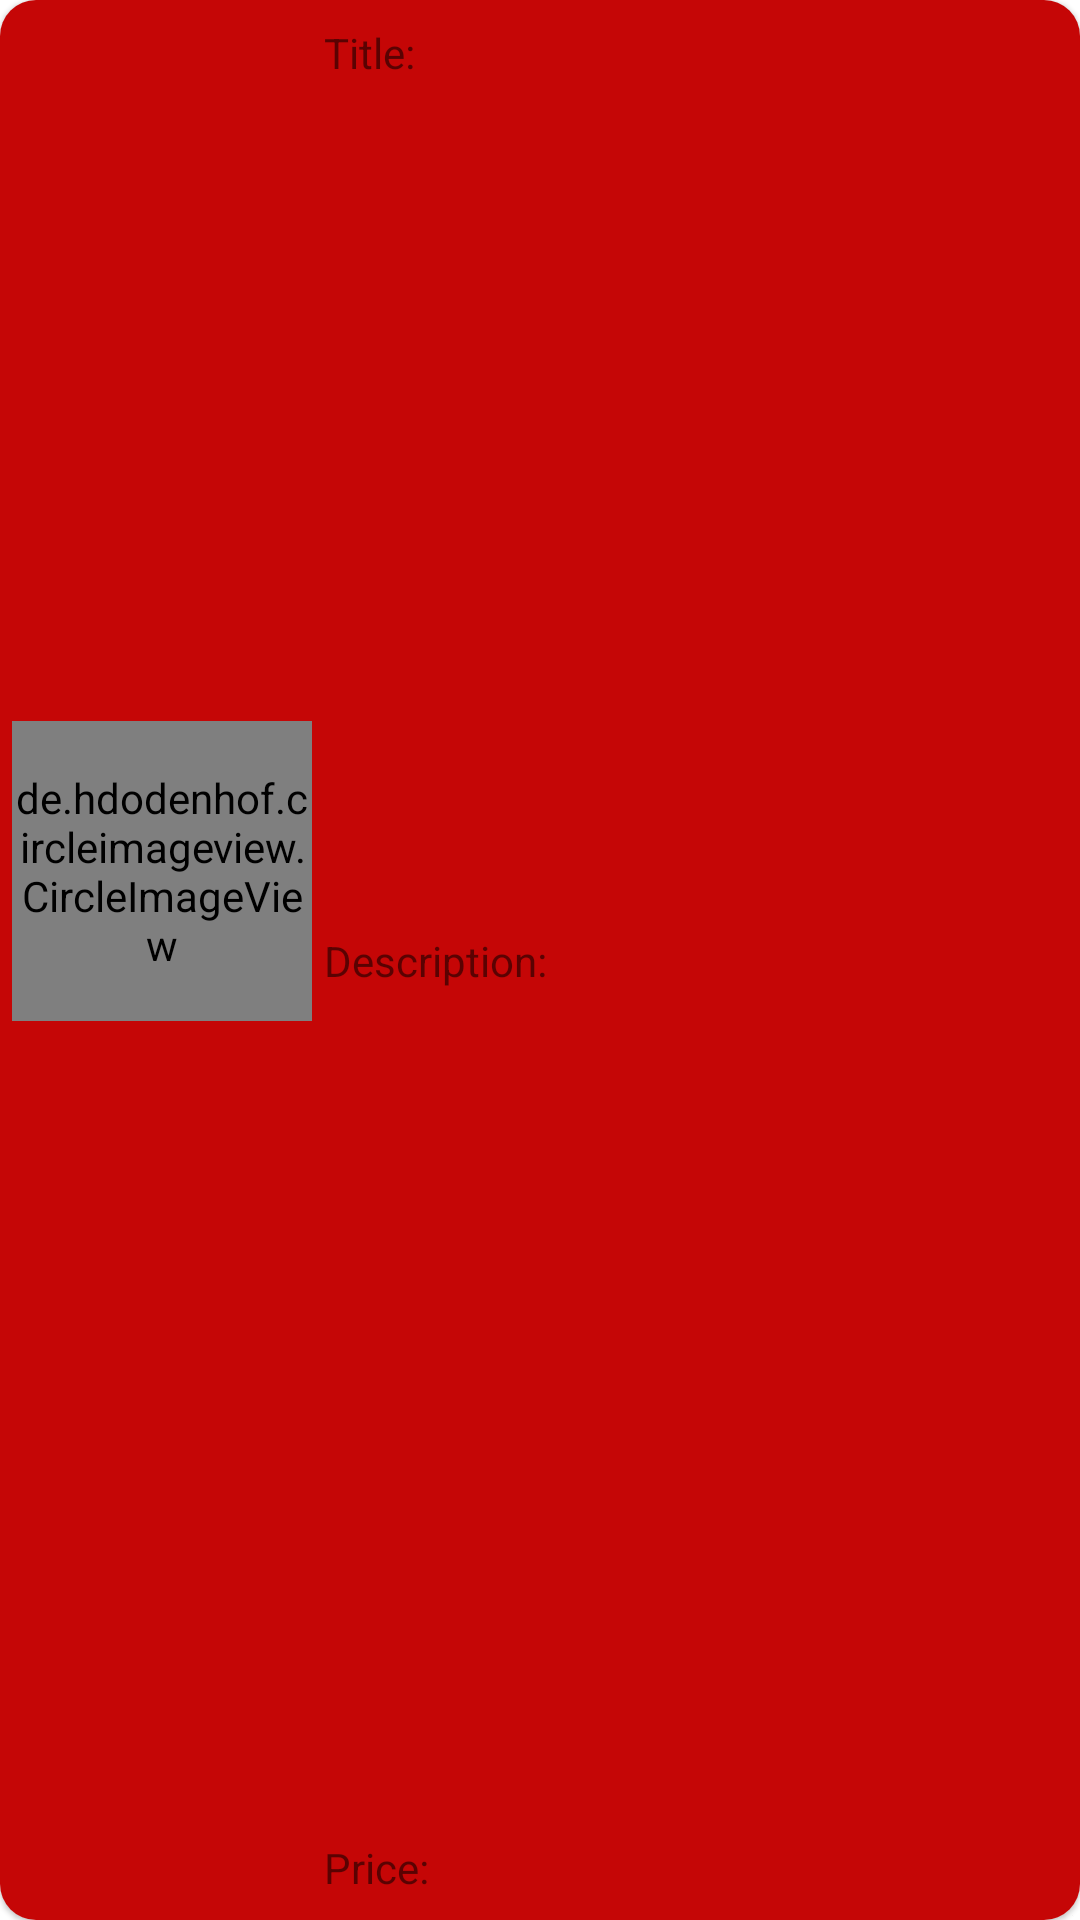

Layout XML and referenced resources for this Android screen:
<!-- AndroidManifest.xml: application theme Theme.NavifationView -->
<!-- res/layout/recyler_view_new_item.xml -->
<?xml version="1.0" encoding="utf-8"?>
<layout xmlns:android="http://schemas.android.com/apk/res/android"
    xmlns:app="http://schemas.android.com/apk/res-auto"
    xmlns:tools="http://schemas.android.com/tools">

    <data>

        <variable
            name="retrofit"
            type="com.example.navifationview.retrofit_data_model.RetrofitDataModel.Product" />

    </data>

    <com.google.android.material.card.MaterialCardView
        android:layout_width="match_parent"
        android:layout_height="wrap_content"
        android:layout_margin="12dp"
        android:background="@color/black"
        app:cardCornerRadius="12dp">

        <androidx.constraintlayout.widget.ConstraintLayout
            android:id="@+id/constraintLayout"
            android:layout_width="match_parent"
            android:layout_height="match_parent"
            android:background="#C50606">



            <de.hdodenhof.circleimageview.CircleImageView
                android:id="@+id/profile_image"
                android:layout_width="100dp"
                android:layout_height="100dp"
                android:layout_margin="4dp"
                android:layout_marginStart="4dp"
                app:civ_border_color="#FF000000"
                app:civ_border_width="2dp"
                app:layout_constraintBottom_toBottomOf="@+id/constraintLayout"
                app:layout_constraintStart_toStartOf="@+id/constraintLayout"
                app:layout_constraintTop_toTopOf="@+id/constraintLayout"
                app:layout_constraintVertical_bias="0.444" />

            <TextView
                android:id="@+id/title"
                android:layout_width="wrap_content"
                android:layout_height="wrap_content"
                android:text="Title:"
                android:layout_marginTop="8dp"
                android:layout_marginLeft="4dp"
                app:layout_constraintStart_toEndOf="@+id/profile_image"
                app:layout_constraintTop_toTopOf="@+id/constraintLayout"/>
                />

            <TextView
                android:id="@+id/description"
                android:layout_width="wrap_content"
                android:layout_height="wrap_content"
                android:layout_marginLeft="4dp"
                android:text="Description:"
                app:layout_constraintStart_toEndOf="@+id/profile_image"
                app:layout_constraintEnd_toEndOf="@+id/barrier"
                app:layout_constraintTop_toBottomOf="@+id/title"
                app:layout_constraintBottom_toTopOf="@+id/price"/>
            <TextView
                android:id="@+id/price"
                android:layout_width="wrap_content"
                android:layout_height="wrap_content"
                android:text="Price:"
               android:layout_marginBottom="8dp"
                android:layout_marginLeft="4dp"
                app:layout_constraintStart_toEndOf="@+id/profile_image"
                app:layout_constraintBottom_toBottomOf="@+id/constraintLayout"/>


            <androidx.constraintlayout.widget.Barrier
                android:id="@+id/barrier"
                android:layout_width="wrap_content"
                android:layout_height="wrap_content"
                app:barrierDirection="left" />

            <TextView
                android:id="@+id/titlename"
                android:layout_width="wrap_content"
                android:layout_height="wrap_content"
                android:text="@{retrofit.title}"
                android:layout_marginStart="4dp"
                android:layout_marginTop="8dp"
                app:layout_constraintStart_toEndOf="@+id/barrier"
                app:layout_constraintTop_toTopOf="parent"/>

            <TextView
                android:id="@+id/descriptionname"
                android:layout_width="wrap_content"
                android:layout_height="wrap_content"
                android:layout_marginStart="4dp"
                android:text="@{retrofit.description}"
                app:layout_constraintStart_toEndOf="@+id/barrier"
                app:layout_constraintTop_toBottomOf="@+id/titlename"
                app:layout_constraintBottom_toTopOf="@+id/pricename"/>
            <TextView
                android:id="@+id/pricename"
                android:layout_width="wrap_content"
                android:layout_height="wrap_content"
                android:text="@{String.valueOf(retrofit.price)}"
                android:layout_marginBottom="8dp"
                android:layout_marginStart="4dp"
                app:layout_constraintStart_toEndOf="@+id/barrier"
                app:layout_constraintBottom_toBottomOf="@+id/constraintLayout"/>




        </androidx.constraintlayout.widget.ConstraintLayout>


    </com.google.android.material.card.MaterialCardView>
</layout>
<!-- resources referenced by this layout -->
<resources>
  <style name="Theme.NavifationView" parent="Base.Theme.NavifationView" />
  <style name="Base.Theme.NavifationView" parent="Theme.MaterialComponents.DayNight.NoActionBar">
          
          
      </style>
  <!-- not gathered from this repository: default colours our renderer supplied (Android Studio template values) -->
  <color name="black">#FF000000</color>
</resources>
